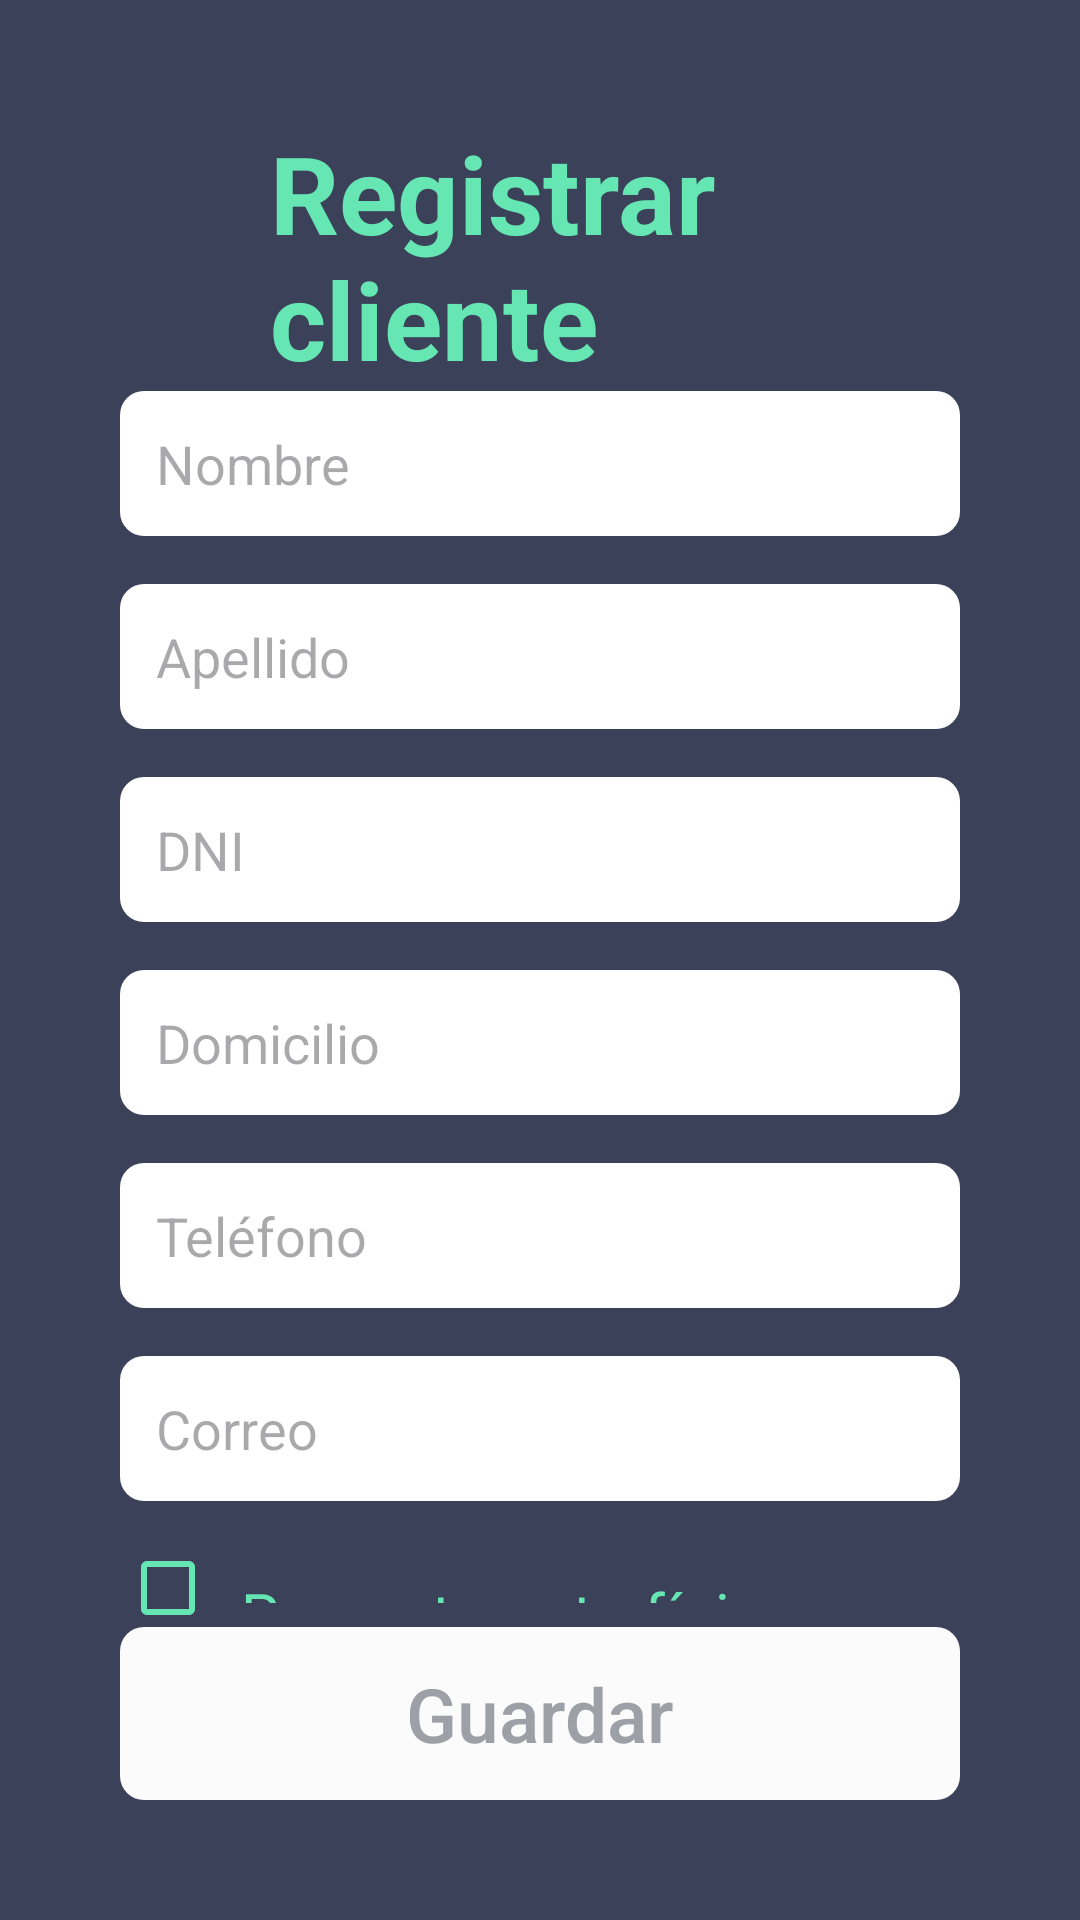

The Android layout XML behind this screen, and the referenced resources:
<!-- AndroidManifest.xml: application theme Theme.ClubDeportivo -->
<!-- res/layout/activity_add_client.xml -->
<?xml version="1.0" encoding="utf-8"?>
<LinearLayout xmlns:android="http://schemas.android.com/apk/res/android"
    xmlns:app="http://schemas.android.com/apk/res-auto"
    xmlns:tools="http://schemas.android.com/tools"
    android:id="@+id/main"
    android:orientation="vertical"
    android:layout_height="match_parent"
    android:layout_width="match_parent"
    android:padding="40dp"
    tools:context=".clients.AddClientActivity">

    
    <RelativeLayout
        android:layout_width="match_parent"
        android:layout_height="wrap_content">

        
        <ImageButton
            android:id="@+id/btnBack"
            style="@style/BtnBack"
            android:contentDescription="@string/btn_back_description" />

        
        <TextView
            android:layout_width="wrap_content"
            android:layout_height="wrap_content"
            android:layout_centerInParent="true"
            android:text="@string/add_client"
            android:paddingHorizontal="50dp"
            style="@style/MainTitle"/>

    </RelativeLayout>

    <LinearLayout
        android:layout_width="match_parent"
        android:layout_height="0dp"
        android:layout_weight="1"
        android:orientation="vertical"
        android:gravity="center_vertical">

        <EditText
            android:id="@+id/etClientName"
            android:layout_width="match_parent"
            android:layout_height="wrap_content"
            android:layout_marginBottom="16sp"
            android:hint="Nombre"/>

        <EditText
            android:id="@+id/etClientLastname"
            android:layout_width="match_parent"
            android:layout_height="wrap_content"
            android:layout_marginBottom="16sp"
            android:hint="Apellido"/>

        <EditText
            android:id="@+id/etClientDNI"
            android:layout_width="match_parent"
            android:layout_height="wrap_content"
            android:layout_marginBottom="16sp"
            android:inputType="number"
            android:hint="DNI"/>

        <EditText
            android:id="@+id/etClientAddress"
            android:layout_width="match_parent"
            android:layout_height="wrap_content"
            android:layout_marginBottom="16sp"
            android:hint="Domicilio"/>

        <EditText
            android:id="@+id/etClientPhone"
            android:layout_width="match_parent"
            android:layout_height="wrap_content"
            android:layout_marginBottom="16sp"
            android:hint="Teléfono"
            android:inputType="phone"/>

        <EditText
            android:id="@+id/etClientEmail"
            android:layout_width="match_parent"
            android:layout_height="wrap_content"
            android:layout_marginBottom="16sp"
            android:hint="Correo"
            android:inputType="textEmailAddress"/>

        <androidx.appcompat.widget.AppCompatCheckBox
            android:id="@+id/cbSubmitDoc"
            android:layout_width="wrap_content"
            android:layout_height="wrap_content"
            android:text="Presenta apto físico"
            android:textSize="20dp"
            android:textColor="@color/green"
            app:buttonTint="@color/checkbox_tint"
            android:padding="8dp"/>

        <androidx.appcompat.widget.AppCompatCheckBox
            android:id="@+id/cbClientType"
            android:layout_width="wrap_content"
            android:layout_height="wrap_content"
            android:text="Socio"
            android:textSize="20dp"
            android:textColor="@color/green"
            app:buttonTint="@color/checkbox_tint"
            android:padding="8dp"/>
    </LinearLayout>

    <androidx.appcompat.widget.AppCompatButton
        android:id="@+id/btnSaveClient"
        style="@style/ButtonPrimary"
        android:layout_width="match_parent"
        android:layout_height="wrap_content"
        android:enabled="false"
        android:text="Guardar"
        android:textAllCaps="false" />

</LinearLayout>
<!-- resources referenced by this layout -->
<resources>
  <color name="green">#66E6B3</color>
  <string name="add_client">Registrar cliente</string>
  <string name="btn_back_description">Botón para volver atrás</string>
  <style name="ButtonPrimary">
          <item name="android:background">@drawable/btn_primary</item>
          <item name="cornerRadius">8sp</item>
          <item name="android:textSize">25sp</item>
          <item name="android:textColor">@color/btn_text_color</item>
      </style>
  <style name="MainTitle">
          <item name="android:textSize">36sp</item>
          <item name="android:textStyle">bold</item>
          <item name="android:textColor">@color/green</item>
          <item name="android:textAlignment">center</item>
      </style>
  <style name="Theme.ClubDeportivo" parent="Base.Theme.ClubDeportivo" />
  <!-- drawable btn_primary (drawable) -->
  <?xml version="1.0" encoding="utf-8"?>
  <selector xmlns:android="http://schemas.android.com/apk/res/android">
      
      <item android:state_enabled="false">
          <shape android:shape="rectangle">
              <solid android:color="@color/desabledBg"/> 
              <corners android:radius="8dp"/>
              <padding android:left="16dp" android:top="12dp"
                  android:right="16dp" android:bottom="12dp"/>
          </shape>
      </item>
  
      
      <item android:state_pressed="true">
          <shape android:shape="rectangle">
              <solid android:color="@color/dark_green"/> 
              <corners android:radius="8dp"/>
              <padding android:left="16dp" android:top="12dp"
                  android:right="16dp" android:bottom="12dp"/>
          </shape>
      </item>
  
      
      <item>
          <shape android:shape="rectangle">
              <solid android:color="@color/green"/> 
              <corners android:radius="8dp"/>
              <padding android:left="16dp" android:top="12dp"
                  android:right="16dp" android:bottom="12dp"/>
          </shape>
      </item>
  </selector>
  <style name="Base.Theme.ClubDeportivo" parent="Theme.Material3.DayNight.NoActionBar">
          <item name="android:windowBackground">@color/main</item>
          <item name="android:editTextStyle">@style/StyleEditText</item>
          <item name="android:editTextBackground">@drawable/bg_input</item>
      </style>
  <color name="desabledBg">#FBFBFB</color>
  <color name="dark_green">#10b981</color>
  <color name="main">#3B4159</color>
  <style name="StyleEditText">
          <item name="android:layout_width">match_parent</item>
          <item name="android:layout_height">wrap_content</item>
          <item name="android:textSize">8sp</item>
      </style>
  <!-- drawable bg_input (drawable) -->
  <?xml version="1.0" encoding="utf-8"?>
  <shape xmlns:android="http://schemas.android.com/apk/res/android"
      android:shape="rectangle">
      
      <solid android:color="@color/white" />
  
      <corners android:radius="8sp" />
  
      <padding
          android:left="12sp"
          android:top="12sp"
          android:right="12sp"
          android:bottom="12sp" />
  </shape>
  <color name="white">#FFFFFFFF</color>
</resources>
